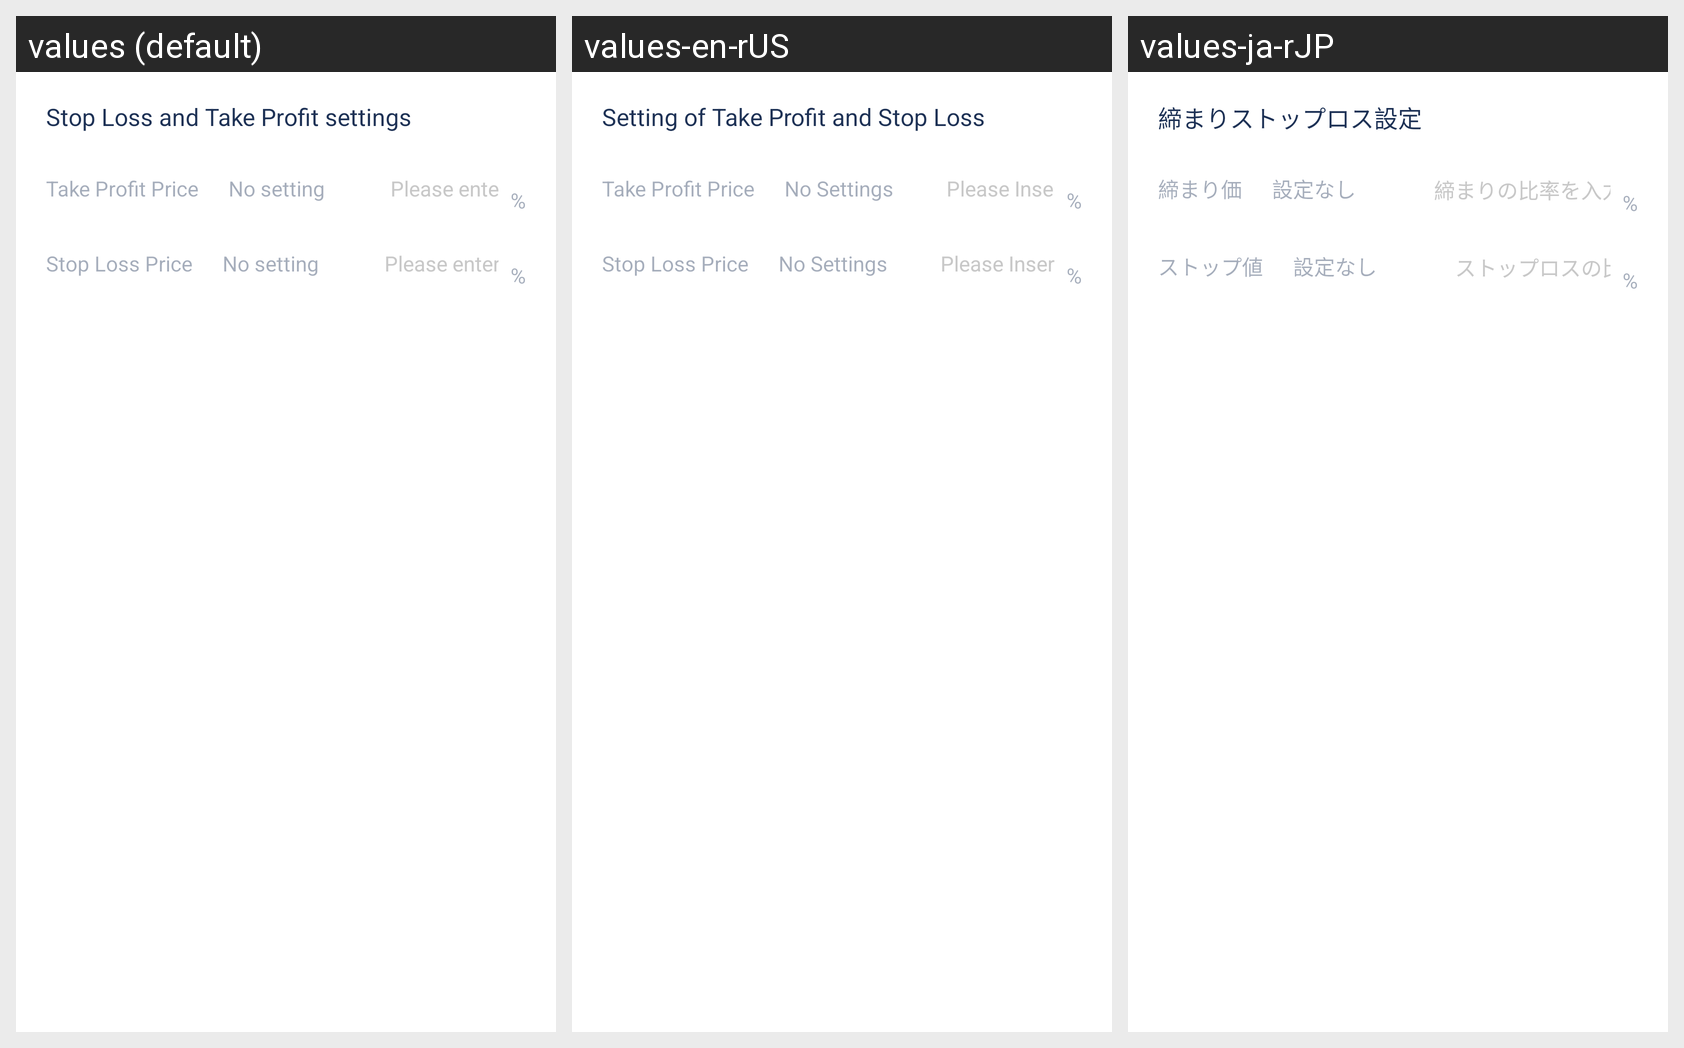

For this localized Android screen grid, give each drawn string resource with its value in every locale shown.
Android screen res/layout/set_win_loss_dialog.xml rendered under 3 locales, left to right: values (default), values-en-rUS, values-ja-rJP. Device: Nexus 5 (rendered at 1080×1920; each locale shown at half size, 540×960, under a caption strip naming it); theme AppThemeToolBar.Translucent.
Other locales in the repository, not shown: values-de-rDE, values-es, values-fr, values-jp, values-ko, values-pt, values-ru, values-zh-rCN, values-zh-rTW.
Strings drawn on this screen, with the default value and each locale's value (text and hints the layout hard-codes, and strings that could not be matched under every locale, appear in the picture but are not listed):

zhiyingzhisunshezhi
  values: Stop Loss and Take Profit settings
  values-en-rUS: Setting of Take Profit and Stop Loss
  values-ja-rJP: 締まりストップロス設定

zhiyingjia
  values: Take Profit Price
  values-en-rUS: Take Profit Price
  values-ja-rJP: 締まり価

wushezhi
  values: No setting
  values-en-rUS: No Settings
  values-ja-rJP: 設定なし

qingshuruzhiyingbili
  values: Please enter the take profit ratio
  values-en-rUS: Please Insert Take Profit Ratio
  values-ja-rJP: 締まりの比率を入力してください

zhisunjia
  values: Stop Loss Price
  values-en-rUS: Stop Loss Price
  values-ja-rJP: ストップ値

qingshuruzhisunbili
  values: Please enter a Stop Loss Ratio
  values-en-rUS: Please Insert Stop Loss Ratio
  values-ja-rJP: ストップロスの比率を入力してください
